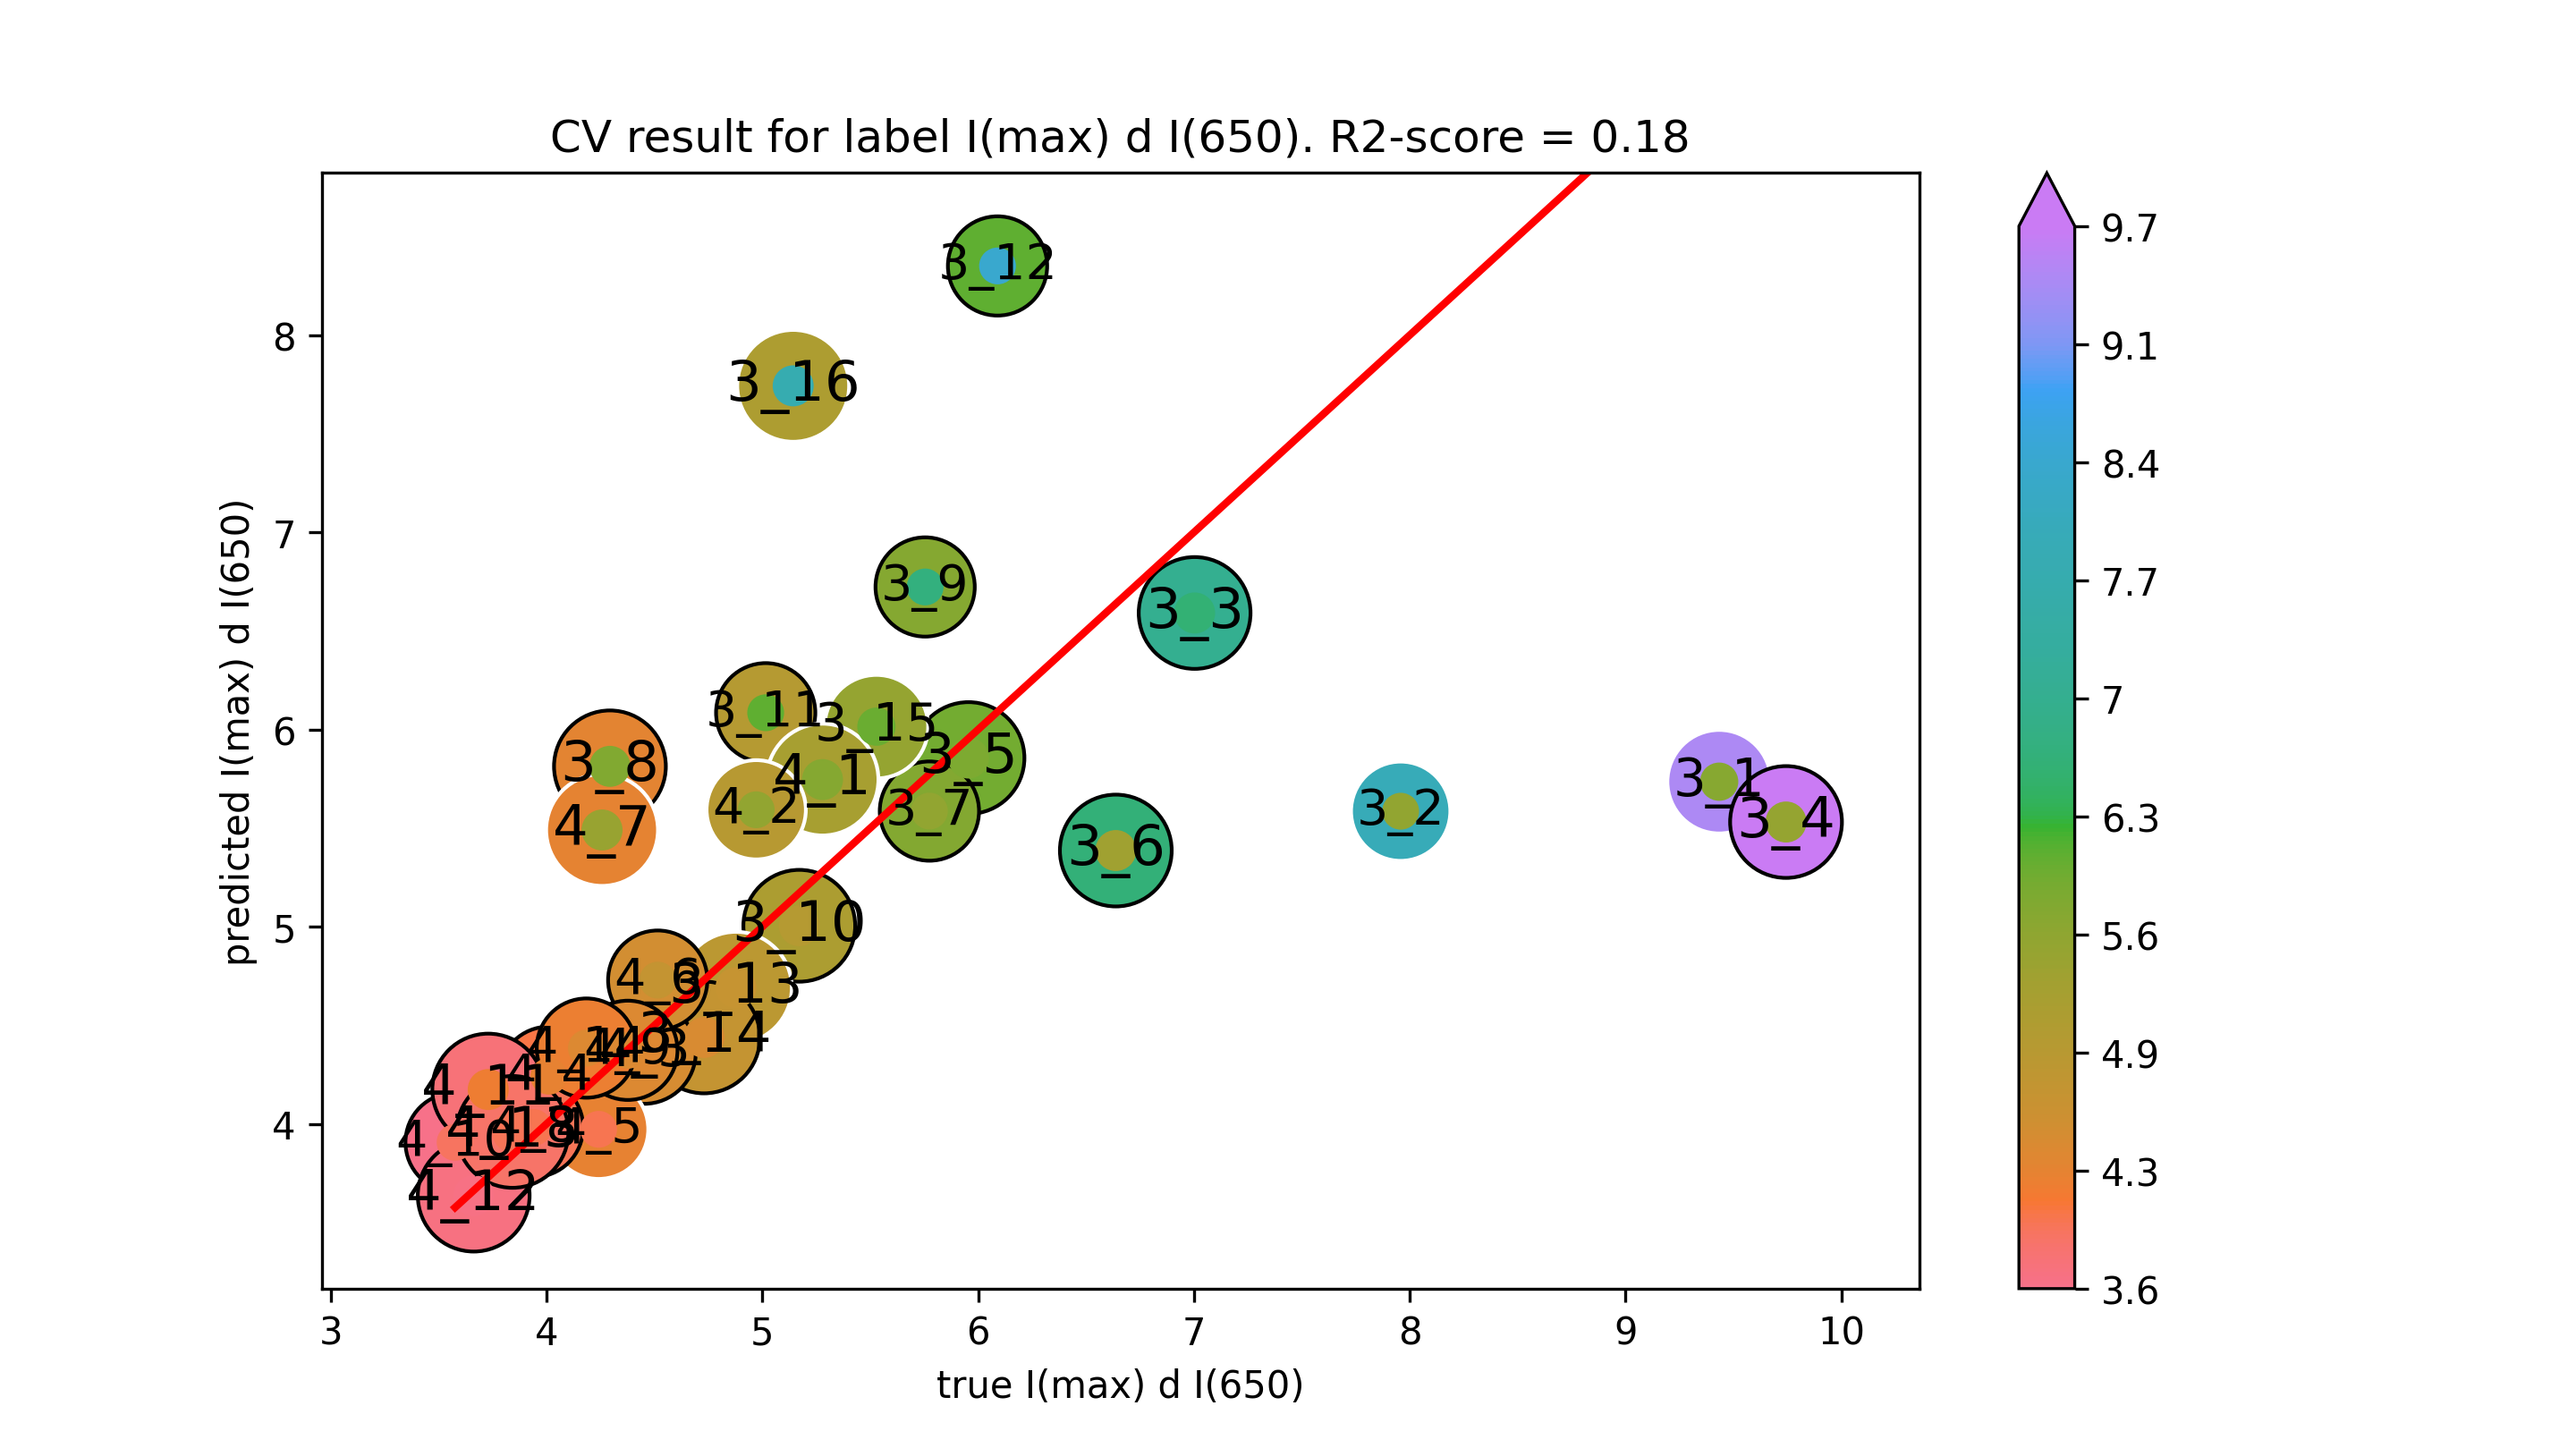

The table this chart was drawn from, first rows:
true I(max) d I(650), predicted I(max) d I(650)
9.434, 5.736
7.958, 5.586
7.003, 6.591
9.744, 5.531
5.956, 5.856
6.638, 5.387
5.774, 5.587
4.294, 5.813
5.755, 6.723
5.171, 5.005
5.016, 6.085
6.09, 8.351
4.878, 4.691
4.73, 4.439
5.529, 6.015
5.143, 7.743
5.279, 5.746
4.972, 5.593
4.452, 4.365
4.011, 4.242
4.242, 3.973
4.515, 4.729
4.258, 5.491
3.94, 3.982
4.377, 4.373
3.577, 3.907
3.73, 4.174
3.663, 3.636
3.843, 3.96
4.185, 4.385
